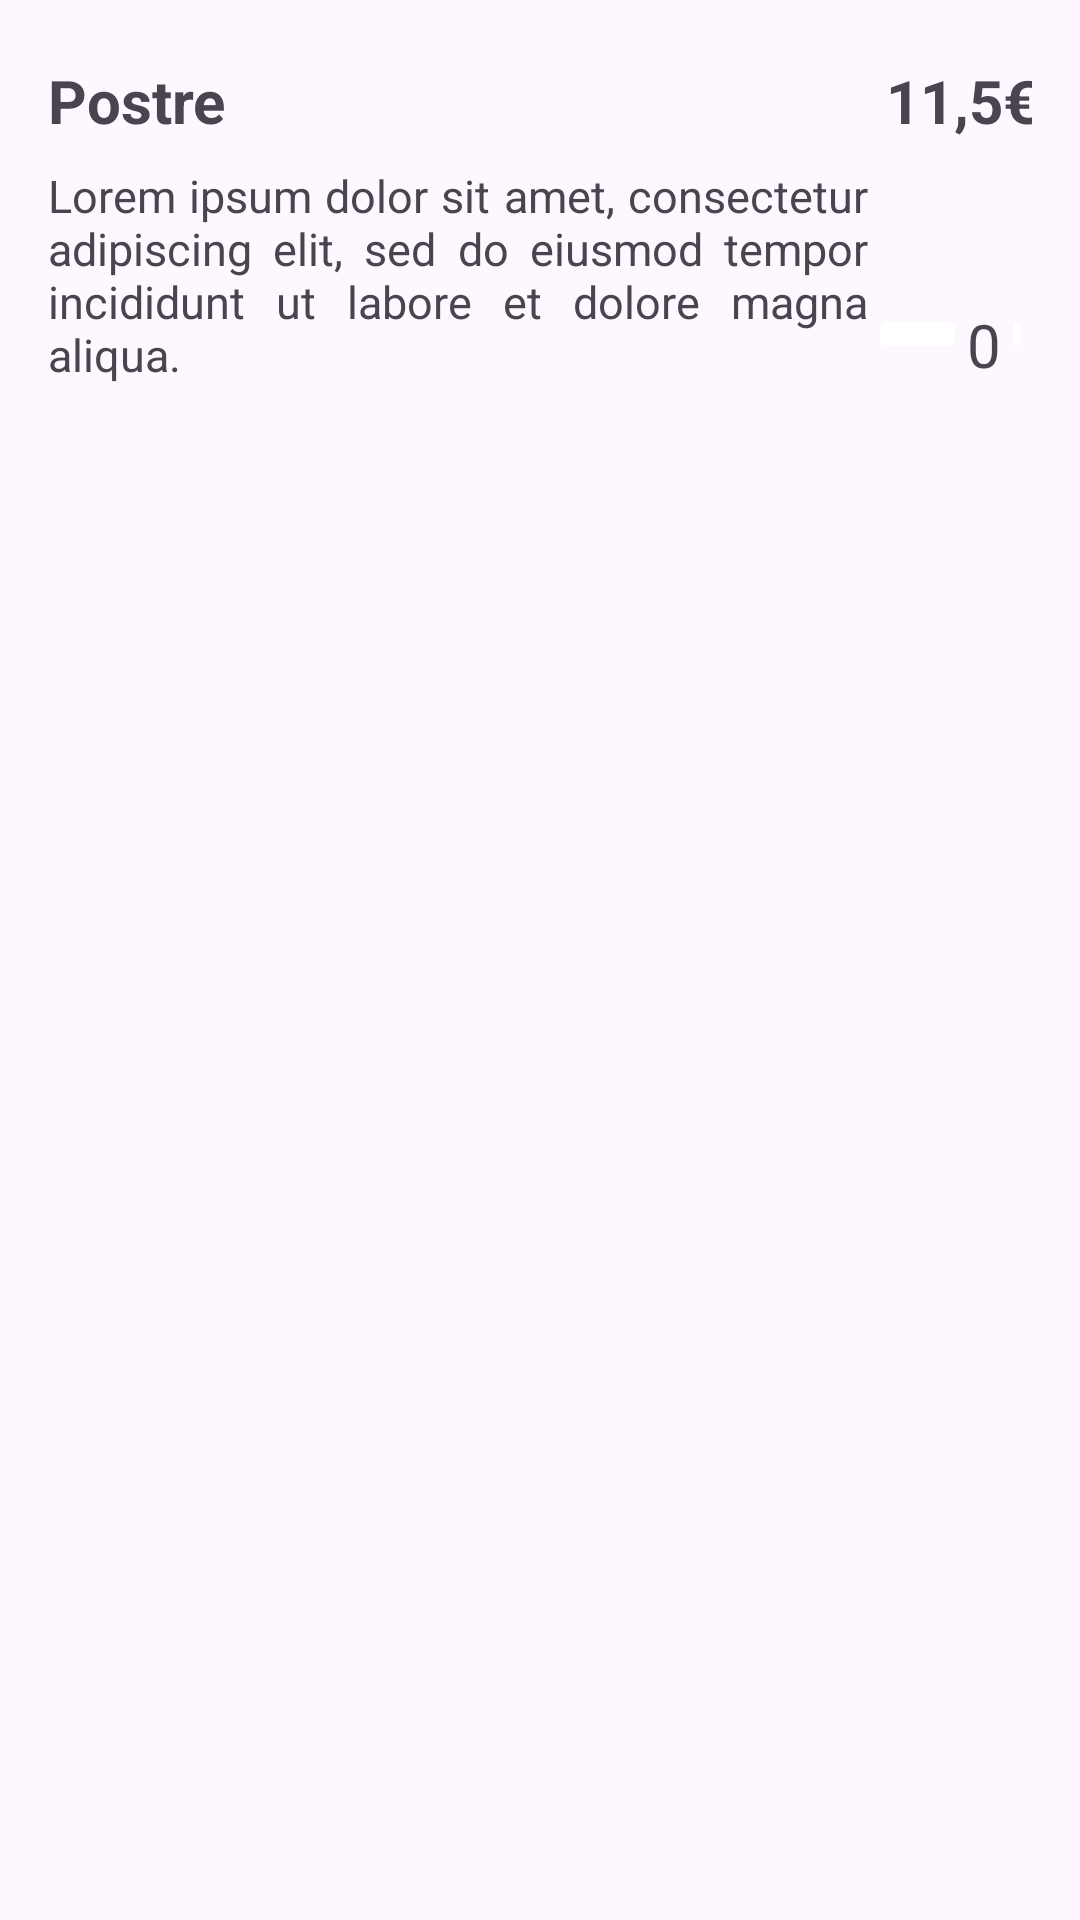

Reconstruct the res/layout file that produces this screen, plus the resources it refers to.
<!-- AndroidManifest.xml: application theme Theme.Rush -->
<!-- res/layout/subitem_menu.xml -->
<?xml version="1.0" encoding="utf-8"?>
<LinearLayout xmlns:android="http://schemas.android.com/apk/res/android"
    android:layout_width="match_parent"
    android:layout_height="wrap_content"
    android:paddingStart="16dp"
    android:paddingEnd="16dp"
    android:paddingTop="12dp"
    android:orientation="vertical">

    <LinearLayout
        android:layout_width="match_parent"
        android:layout_height="wrap_content"
        android:orientation="horizontal"
        android:paddingTop="8dp">

        <TextView
            android:id="@+id/name"
            android:layout_width="0dp"
            android:layout_height="wrap_content"
            android:layout_weight="0.85"
            android:textSize="20sp"
            android:text="Postre"
            android:textStyle="bold"/>

        <LinearLayout
            android:layout_width="0dp"
            android:layout_height="wrap_content"
            android:layout_weight="0.15"
            android:layout_marginStart="4dp"
            android:orientation="horizontal">

            <LinearLayout
                android:layout_width="match_parent"
                android:layout_height="wrap_content"
                android:orientation="horizontal"
                android:gravity="end">

                <TextView
                    android:id="@+id/price"
                    android:layout_width="wrap_content"
                    android:layout_height="wrap_content"
                    android:textSize="20sp"
                    android:text="11,5"
                    android:textStyle="bold"/>

                <TextView
                    android:id="@+id/euro"
                    android:layout_width="wrap_content"
                    android:layout_height="wrap_content"
                    android:textSize="20sp"
                    android:text="€"
                    android:textStyle="bold"/>

            </LinearLayout>

        </LinearLayout>

    </LinearLayout>

    <LinearLayout
        android:layout_width="wrap_content"
        android:layout_height="wrap_content">

        <LinearLayout
            android:layout_width="0dp"
            android:layout_height="wrap_content"
            android:paddingTop="8dp"
            android:layout_weight="0.80"
            android:orientation="horizontal">

            <TextView
                android:id="@+id/description"
                android:layout_width="match_parent"
                android:layout_height="wrap_content"
                android:justificationMode="inter_word"
                android:text="Lorem ipsum dolor sit amet, consectetur adipiscing elit, sed do eiusmod tempor incididunt ut labore et dolore magna aliqua."
                android:textAppearance="@style/TextAppearance.AppCompat.Display1"
                android:textSize="15sp" />

        </LinearLayout>

        <RelativeLayout
            android:layout_width="wrap_content"
            android:layout_height="wrap_content">

        </RelativeLayout>

        <LinearLayout
            android:layout_width="0dp"
            android:layout_height="wrap_content"
            android:layout_gravity="bottom"
            android:layout_weight="0.20"
            android:orientation="horizontal">

            <ImageButton
                android:id="@+id/subtractMenu"
                android:layout_width="33dp"
                android:layout_height="wrap_content"
                android:backgroundTint="@color/white"
                android:src="@drawable/circulo_negativo__1_" />

            <TextView
                android:id="@+id/amountMenu"
                android:layout_width="wrap_content"
                android:layout_height="wrap_content"
                android:layout_gravity="center_vertical"
                android:baselineAligned="false"
                android:text="0"
                android:textSize="20sp" />

            <ImageButton
                android:id="@+id/addMenu"
                android:layout_width="wrap_content"
                android:layout_height="wrap_content"
                android:backgroundTint="@color/white"
                android:src="@drawable/agregar__1_" />

        </LinearLayout>

    </LinearLayout>

</LinearLayout>
<!-- resources referenced by this layout -->
<resources>
  <color name="white">#FFFFFFFF</color>
  <style name="Theme.Rush" parent="Base.Theme.Rush" />
  <style name="Base.Theme.Rush" parent="Theme.Material3.DayNight.NoActionBar">
          <item name="colorPrimary">@color/enterprise</item>
          <item name="colorPrimaryDark">@color/orange</item>
          <item name="colorAccent">@color/marron</item>
      </style>
  <color name="enterprise">#F4A474</color>
  <color name="orange">#F6844C</color>
  <color name="marron">#3F1703</color>
</resources>
